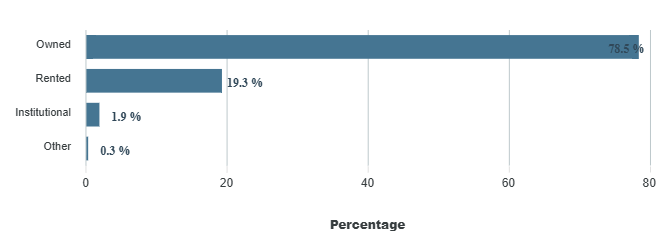

The data file committed next to this chart (first rows):
category, series-0
Owned, 78.5
Rented, 19.3
Institutional, 1.9
Other, 0.3
